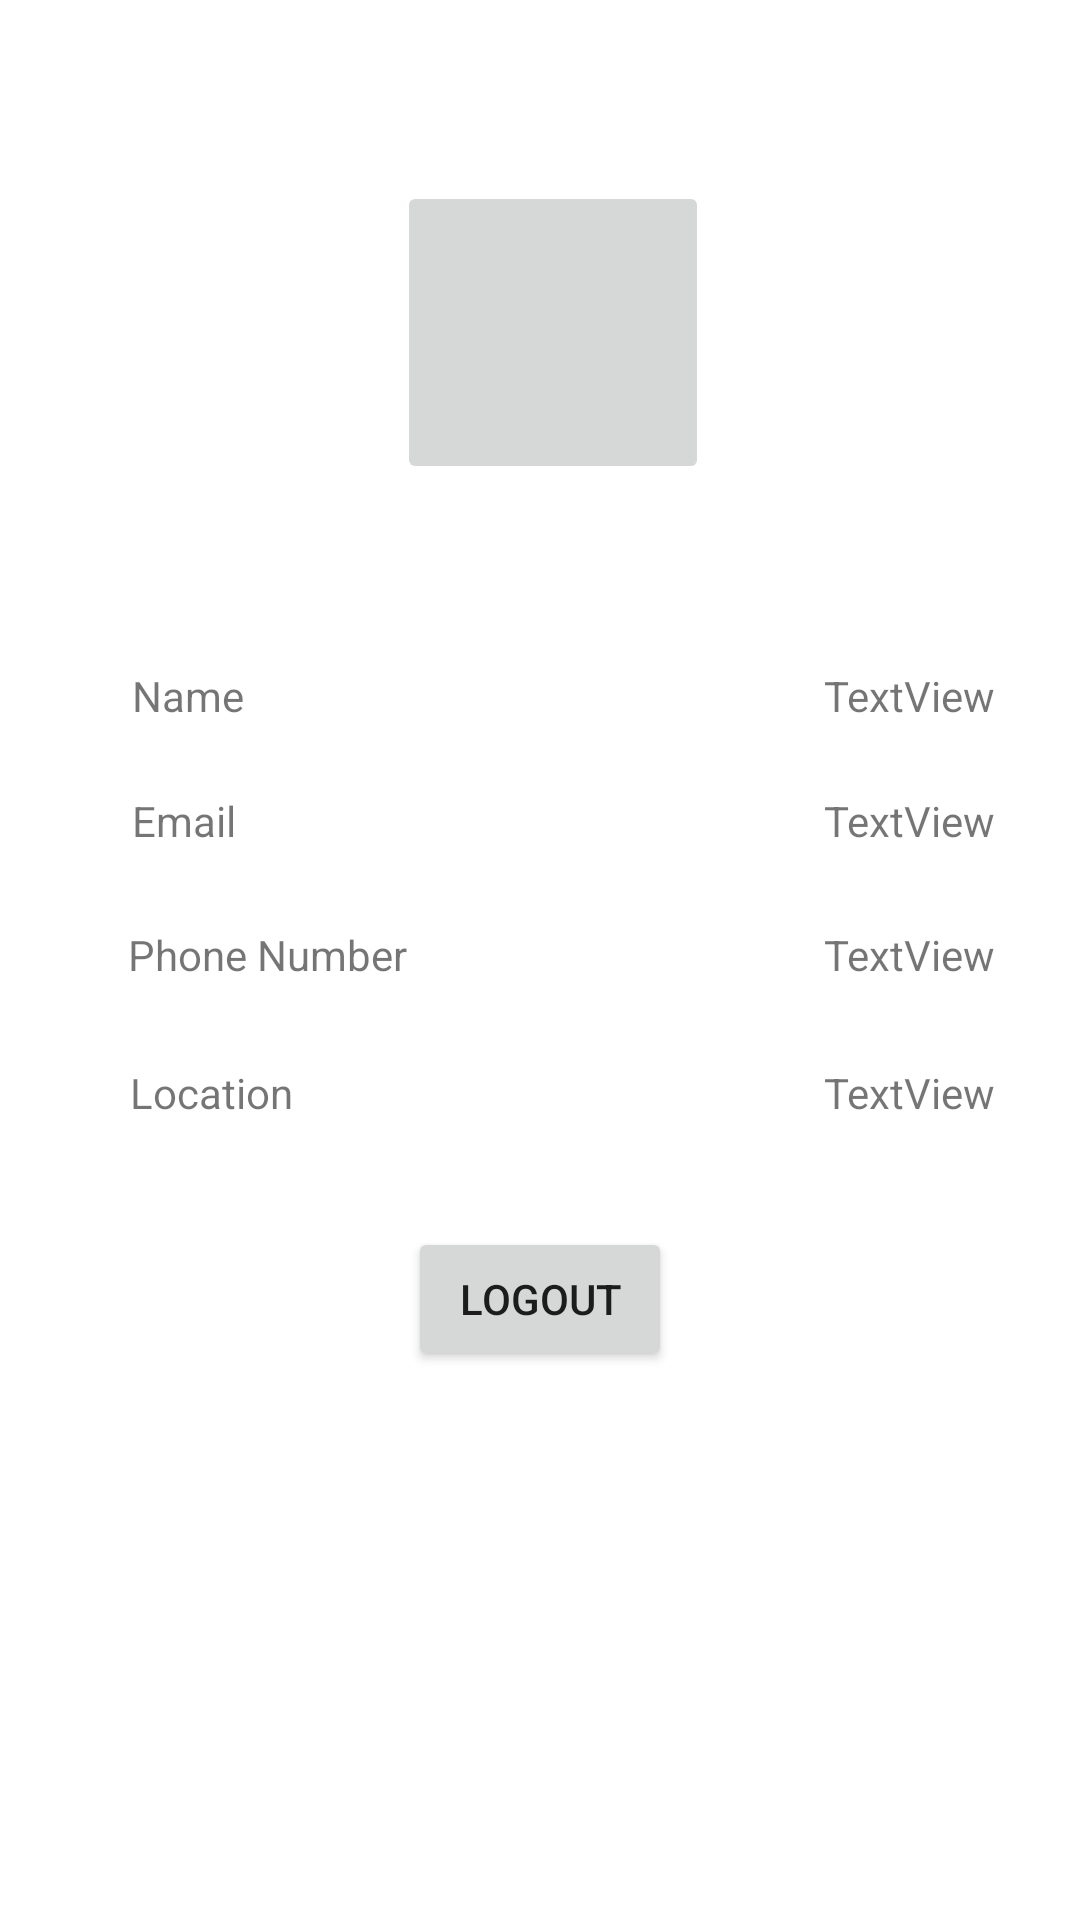

Layout XML and referenced resources for this Android screen:
<!-- AndroidManifest.xml: application theme Theme.Sugondese -->
<!-- res/layout/activity_my_account.xml -->
<?xml version="1.0" encoding="utf-8"?>
<androidx.constraintlayout.widget.ConstraintLayout xmlns:android="http://schemas.android.com/apk/res/android"
    xmlns:app="http://schemas.android.com/apk/res-auto"
    xmlns:tools="http://schemas.android.com/tools"
    android:layout_width="match_parent"
    android:layout_height="match_parent"
    tools:context=".MyAccount">

    <TextView
        android:id="@+id/textView3"
        android:layout_width="wrap_content"
        android:layout_height="wrap_content"
        android:text="Name"
        app:layout_constraintBottom_toBottomOf="parent"
        app:layout_constraintEnd_toEndOf="parent"
        app:layout_constraintHorizontal_bias="0.136"
        app:layout_constraintStart_toStartOf="parent"
        app:layout_constraintTop_toTopOf="parent"
        app:layout_constraintVertical_bias="0.358" />

    <TextView
        android:id="@+id/textViewName"
        android:layout_width="wrap_content"
        android:layout_height="wrap_content"
        android:text="TextView"
        app:layout_constraintBottom_toBottomOf="parent"
        app:layout_constraintEnd_toEndOf="parent"
        app:layout_constraintHorizontal_bias="0.906"
        app:layout_constraintStart_toStartOf="parent"
        app:layout_constraintTop_toTopOf="parent"
        app:layout_constraintVertical_bias="0.358" />

    <TextView
        android:id="@+id/textView12"
        android:layout_width="wrap_content"
        android:layout_height="wrap_content"
        android:text="TextView"
        app:layout_constraintBottom_toBottomOf="parent"
        app:layout_constraintEnd_toEndOf="parent"
        app:layout_constraintHorizontal_bias="0.906"
        app:layout_constraintStart_toStartOf="parent"
        app:layout_constraintTop_toTopOf="parent"
        app:layout_constraintVertical_bias="0.571" />

    <TextView
        android:id="@+id/textViewPhone"
        android:layout_width="wrap_content"
        android:layout_height="wrap_content"
        android:text="TextView"
        app:layout_constraintBottom_toBottomOf="parent"
        app:layout_constraintEnd_toEndOf="parent"
        app:layout_constraintHorizontal_bias="0.906"
        app:layout_constraintStart_toStartOf="parent"
        app:layout_constraintTop_toTopOf="parent"
        app:layout_constraintVertical_bias="0.497" />

    <TextView
        android:id="@+id/textViewEmail"
        android:layout_width="wrap_content"
        android:layout_height="wrap_content"
        android:text="TextView"
        app:layout_constraintBottom_toBottomOf="parent"
        app:layout_constraintEnd_toEndOf="parent"
        app:layout_constraintHorizontal_bias="0.906"
        app:layout_constraintStart_toStartOf="parent"
        app:layout_constraintTop_toTopOf="parent"
        app:layout_constraintVertical_bias="0.425" />

    <TextView
        android:id="@+id/textView8"
        android:layout_width="wrap_content"
        android:layout_height="wrap_content"
        android:text="Location"
        app:layout_constraintBottom_toBottomOf="parent"
        app:layout_constraintEnd_toEndOf="parent"
        app:layout_constraintHorizontal_bias="0.142"
        app:layout_constraintStart_toStartOf="parent"
        app:layout_constraintTop_toTopOf="parent"
        app:layout_constraintVertical_bias="0.571" />

    <TextView
        android:id="@+id/textView6"
        android:layout_width="wrap_content"
        android:layout_height="wrap_content"
        android:text="Email"
        app:layout_constraintBottom_toBottomOf="parent"
        app:layout_constraintEnd_toEndOf="parent"
        app:layout_constraintHorizontal_bias="0.135"
        app:layout_constraintStart_toStartOf="parent"
        app:layout_constraintTop_toTopOf="parent"
        app:layout_constraintVertical_bias="0.425" />

    <TextView
        android:id="@+id/textView7"
        android:layout_width="wrap_content"
        android:layout_height="wrap_content"
        android:text="Phone Number"
        app:layout_constraintBottom_toBottomOf="parent"
        app:layout_constraintEnd_toEndOf="parent"
        app:layout_constraintHorizontal_bias="0.16"
        app:layout_constraintStart_toStartOf="parent"
        app:layout_constraintTop_toTopOf="parent"
        app:layout_constraintVertical_bias="0.497" />

    <Button
        android:id="@+id/logButton"
        android:layout_width="wrap_content"
        android:layout_height="wrap_content"
        android:text="LOGOUT"
        app:layout_constraintBottom_toBottomOf="parent"
        app:layout_constraintEnd_toEndOf="parent"
        app:layout_constraintStart_toStartOf="parent"
        app:layout_constraintTop_toTopOf="parent"
        app:layout_constraintVertical_bias="0.691" />

    <ImageButton
        android:id="@+id/imageButton"
        android:layout_width="104dp"
        android:layout_height="101dp"
        app:layout_constraintBottom_toBottomOf="parent"
        app:layout_constraintEnd_toEndOf="parent"
        app:layout_constraintHorizontal_bias="0.517"
        app:layout_constraintStart_toStartOf="parent"
        app:layout_constraintTop_toTopOf="parent"
        app:layout_constraintVertical_bias="0.112"
        app:srcCompat="@drawable/ic_launcher_background" />

</androidx.constraintlayout.widget.ConstraintLayout>
<!-- resources referenced by this layout -->
<resources>
  <style name="Theme.Sugondese" parent="Theme.MaterialComponents.DayNight.NoActionBar">
          
          <item name="colorPrimary">@color/purple_500</item>
          <item name="colorPrimaryVariant">#41000000</item>
          <item name="colorOnPrimary">@color/white</item>
          
          <item name="colorSecondary">@color/teal_200</item>
          <item name="colorSecondaryVariant">@color/teal_700</item>
          <item name="colorOnSecondary">@color/black</item>
          
          <item name="android:statusBarColor" tools:targetApi="l">?attr/colorPrimaryVariant</item>
          
      </style>
  <!-- not gathered from this repository: default colours our renderer supplied (Android Studio template values) -->
  <color name="purple_500">#FF6200EE</color>
  <color name="teal_200">#FF03DAC5</color>
  <color name="teal_700">#FF018786</color>
  <color name="black">#FF000000</color>
  <color name="white">#FFFFFFFF</color>
</resources>
